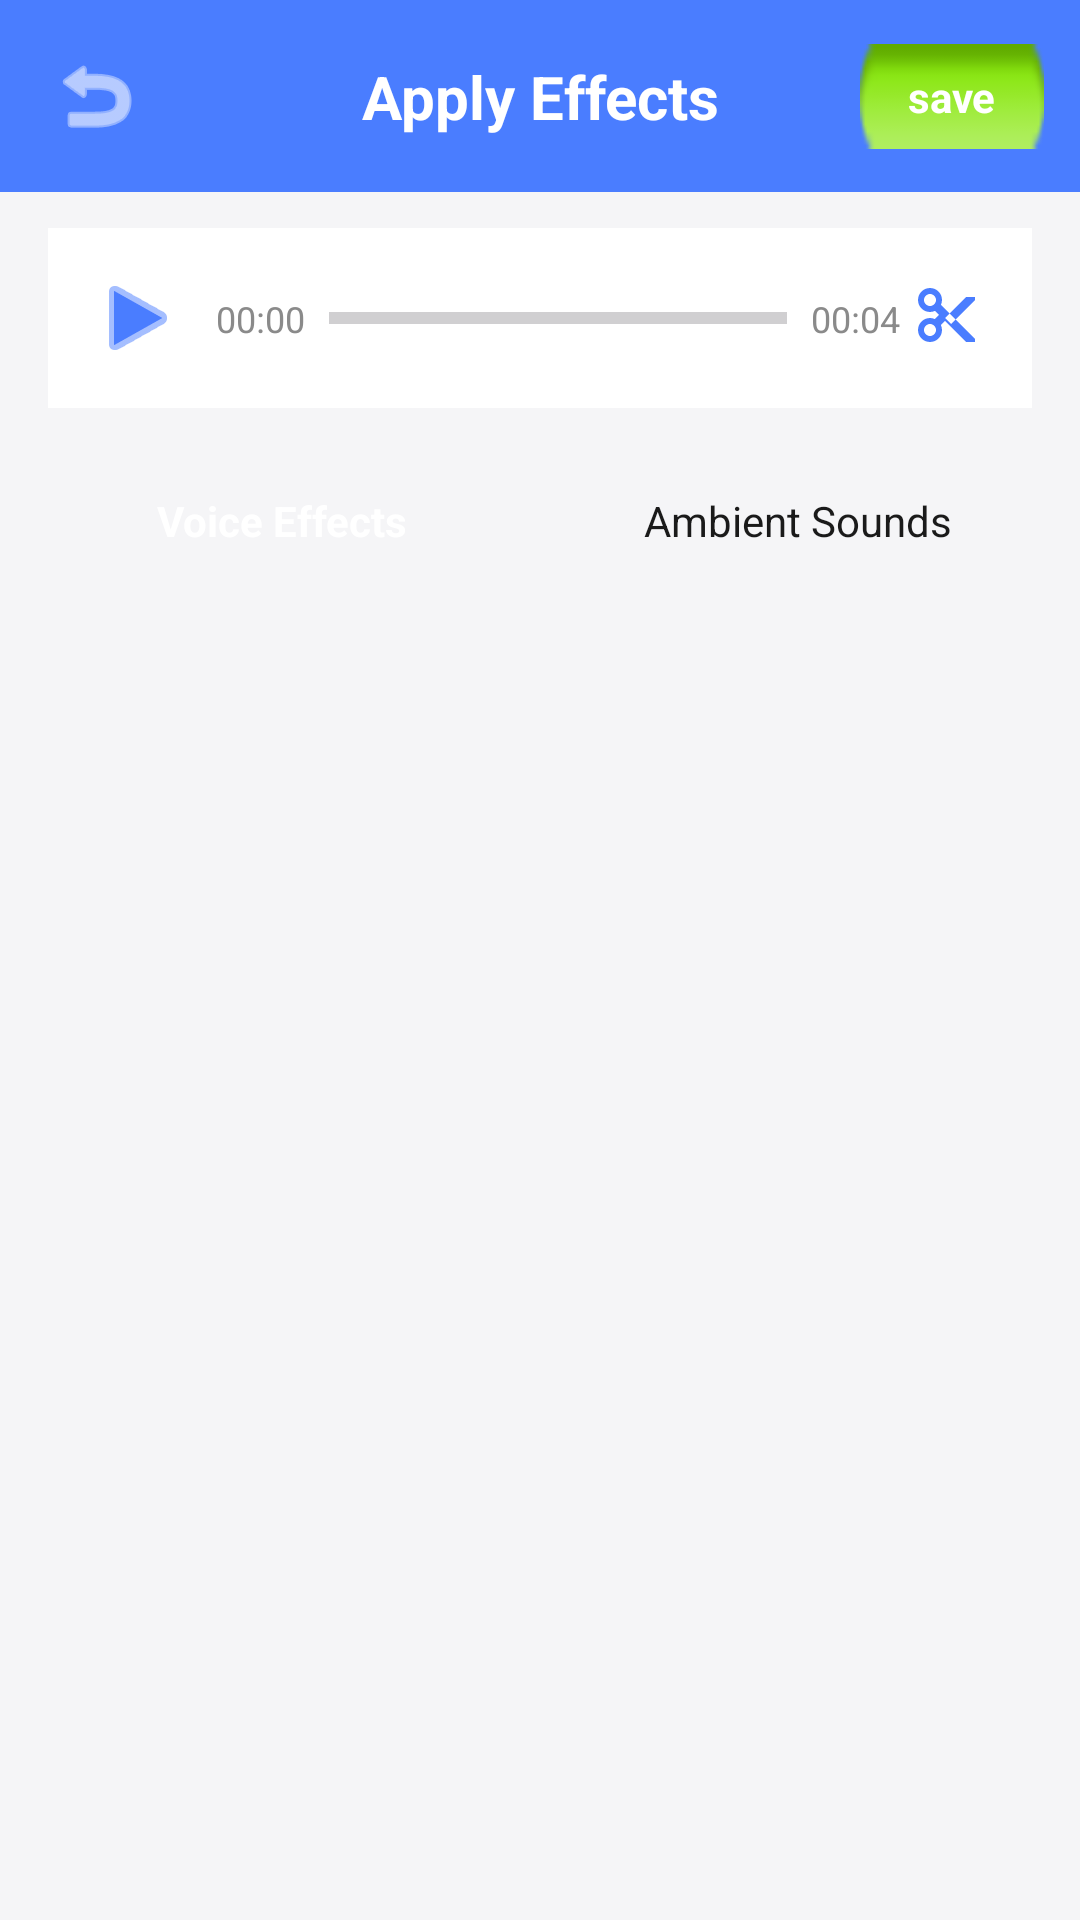

Here is an Android app screen rendered from its layout file. Give the layout XML and the strings, colors and styles it references.
<!-- AndroidManifest.xml: application theme Theme.VoiceEcho -->
<!-- res/layout/activity_apply_effects.xml -->
<?xml version="1.0" encoding="utf-8"?>
<androidx.constraintlayout.widget.ConstraintLayout xmlns:android="http://schemas.android.com/apk/res/android"
    xmlns:app="http://schemas.android.com/apk/res-auto"
    android:layout_width="match_parent"
    android:layout_height="match_parent"
    android:background="@color/background_light">

    <androidx.appcompat.widget.Toolbar
        android:id="@+id/toolbar"
        android:layout_width="0dp"
        android:layout_height="?attr/actionBarSize"
        android:background="@color/primary_blue"
        app:layout_constraintTop_toTopOf="parent"
        app:layout_constraintStart_toStartOf="parent"
        app:layout_constraintEnd_toEndOf="parent" />

    <ImageButton
        android:id="@+id/btnBack"
        android:layout_width="40dp"
        android:layout_height="40dp"
        android:background="?attr/selectableItemBackgroundBorderless"
        android:src="@android:drawable/ic_menu_revert"
        app:tint="@color/white"
        android:contentDescription="Back"
        app:layout_constraintTop_toTopOf="@id/toolbar"
        app:layout_constraintBottom_toBottomOf="@id/toolbar"
        app:layout_constraintStart_toStartOf="parent"
        android:layout_marginStart="12dp" />

    <TextView
        android:id="@+id/tvToolbarTitle"
        android:layout_width="0dp"
        android:layout_height="wrap_content"
        android:layout_marginStart="64dp"
        android:layout_marginEnd="64dp"
        android:gravity="center"
        android:text="Apply Effects"
        android:textColor="@color/white"
        android:textSize="20sp"
        android:textStyle="bold"
        app:layout_constraintTop_toTopOf="@id/toolbar"
        app:layout_constraintBottom_toBottomOf="@id/toolbar"
        app:layout_constraintStart_toStartOf="parent"
        app:layout_constraintEnd_toEndOf="parent" />

    <TextView
        android:id="@+id/btnSave"
        android:layout_width="wrap_content"
        android:layout_height="wrap_content"
        android:layout_marginEnd="12dp"
        android:background="@android:drawable/button_onoff_indicator_on"
        android:clickable="true"
        android:focusable="true"
        android:paddingStart="16dp"
        android:paddingTop="8dp"
        android:paddingEnd="16dp"
        android:paddingBottom="8dp"
        android:text="save"
        android:textColor="@color/white"
        android:textStyle="bold"
        app:layout_constraintBottom_toBottomOf="@id/toolbar"
        app:layout_constraintEnd_toEndOf="parent"
        app:layout_constraintTop_toTopOf="@id/toolbar" />

    <androidx.constraintlayout.widget.ConstraintLayout
        android:id="@+id/rowPlayer"
        android:layout_width="0dp"
        android:layout_height="wrap_content"
        android:layout_marginTop="12dp"
        android:layout_marginStart="16dp"
        android:layout_marginEnd="16dp"
        android:background="@color/white"
        android:padding="12dp"
        app:layout_constraintTop_toBottomOf="@id/toolbar"
        app:layout_constraintStart_toStartOf="parent"
        app:layout_constraintEnd_toEndOf="parent">

        <ImageButton
            android:id="@+id/btnPlayPreview"
            android:layout_width="36dp"
            android:layout_height="36dp"
            android:background="@android:color/transparent"
            android:src="@android:drawable/ic_media_play"
            app:tint="@color/primary_blue"
            android:contentDescription="Play preview"
            app:layout_constraintTop_toTopOf="parent"
            app:layout_constraintBottom_toBottomOf="parent"
            app:layout_constraintStart_toStartOf="parent" />

        <TextView
            android:id="@+id/tvCurrentTime"
            android:layout_width="wrap_content"
            android:layout_height="wrap_content"
            android:layout_marginStart="8dp"
            android:text="00:00"
            android:textColor="@color/text_gray"
            android:textSize="12sp"
            app:layout_constraintTop_toTopOf="parent"
            app:layout_constraintBottom_toBottomOf="parent"
            app:layout_constraintStart_toEndOf="@id/btnPlayPreview" />

        <TextView
            android:id="@+id/tvTotalTime"
            android:layout_width="wrap_content"
            android:layout_height="wrap_content"
            android:text="00:04"
            android:textColor="@color/text_gray"
            android:textSize="12sp"
            app:layout_constraintTop_toTopOf="parent"
            app:layout_constraintBottom_toBottomOf="parent"
            app:layout_constraintEnd_toStartOf="@id/btnScissors" />

        <ImageButton
            android:id="@+id/btnScissors"
            android:layout_width="32dp"
            android:layout_height="32dp"
            android:layout_marginStart="8dp"
            android:background="@android:color/transparent"
            android:src="@drawable/ic_scissors"
            android:contentDescription="Trim voice"
            app:layout_constraintTop_toTopOf="parent"
            app:layout_constraintBottom_toBottomOf="parent"
            app:layout_constraintEnd_toEndOf="parent" />

        <ProgressBar
            android:id="@+id/progressBar"
            style="?android:attr/progressBarStyleHorizontal"
            android:layout_width="0dp"
            android:layout_height="wrap_content"
            android:layout_marginStart="8dp"
            android:layout_marginEnd="8dp"
            android:progressTint="@color/primary_blue"
            android:progress="0"
            android:max="100"
            app:layout_constraintTop_toTopOf="@id/tvCurrentTime"
            app:layout_constraintBottom_toBottomOf="@id/tvCurrentTime"
            app:layout_constraintStart_toEndOf="@id/tvCurrentTime"
            app:layout_constraintEnd_toStartOf="@id/tvTotalTime" />

    </androidx.constraintlayout.widget.ConstraintLayout>

    <androidx.constraintlayout.widget.ConstraintLayout
        android:id="@+id/rowTabs"
        android:layout_width="0dp"
        android:layout_height="wrap_content"
        android:layout_marginTop="16dp"
        android:layout_marginStart="16dp"
        android:layout_marginEnd="16dp"
        app:layout_constraintTop_toBottomOf="@id/rowPlayer"
        app:layout_constraintStart_toStartOf="parent"
        app:layout_constraintEnd_toEndOf="parent">

        <TextView
            android:id="@+id/tabVoiceEffects"
            android:layout_width="0dp"
            android:layout_height="wrap_content"
            android:layout_marginEnd="8dp"
            android:background="@drawable/bg_tab_pill_selected"
            android:gravity="center"
            android:padding="12dp"
            android:text="Voice Effects"
            android:textColor="@color/white"
            android:textStyle="bold"
            android:clickable="true"
            android:focusable="true"
            app:layout_constraintTop_toTopOf="parent"
            app:layout_constraintStart_toStartOf="parent"
            app:layout_constraintEnd_toStartOf="@id/tabAmbientSounds" />

        <TextView
            android:id="@+id/tabAmbientSounds"
            android:layout_width="0dp"
            android:layout_height="wrap_content"
            android:layout_marginStart="8dp"
            android:gravity="center"
            android:padding="12dp"
            android:text="Ambient Sounds"
            android:textColor="@color/text_dark"
            android:clickable="true"
            android:focusable="true"
            app:layout_constraintTop_toTopOf="parent"
            app:layout_constraintStart_toEndOf="@id/tabVoiceEffects"
            app:layout_constraintEnd_toEndOf="parent" />

    </androidx.constraintlayout.widget.ConstraintLayout>

    <androidx.recyclerview.widget.RecyclerView
        android:id="@+id/recyclerEffects"
        android:layout_width="0dp"
        android:layout_height="0dp"
        android:layout_marginTop="12dp"
        android:paddingStart="10dp"
        android:paddingEnd="10dp"
        android:clipToPadding="false"
        app:layout_constraintTop_toBottomOf="@id/rowTabs"
        app:layout_constraintBottom_toBottomOf="parent"
        app:layout_constraintStart_toStartOf="parent"
        app:layout_constraintEnd_toEndOf="parent" />

</androidx.constraintlayout.widget.ConstraintLayout>
<!-- resources referenced by this layout -->
<resources>
  <color name="background_light">#F5F5F7</color>
  <color name="primary_blue">#4A7DFF</color>
  <color name="text_dark">#1A1A1A</color>
  <color name="text_gray">#8A8A8A</color>
  <color name="white">#FFFFFF</color>
  <!-- drawable ic_scissors (drawable) -->
  <?xml version="1.0" encoding="utf-8"?>
  <vector xmlns:android="http://schemas.android.com/apk/res/android"
      android:width="24dp"
      android:height="24dp"
      android:viewportWidth="24"
      android:viewportHeight="24">
      <path
          android:fillColor="#FF4A7DFF"
          android:pathData="M9.64,7.64c0.23,-0.5 0.36,-1.05 0.36,-1.64 0,-2.21 -1.79,-4 -4,-4S2,3.79 2,6s1.79,4 4,4c0.59,0 1.14,-0.13 1.64,-0.36L9,11l-1.36,1.36C7.14,12.13 6.59,12 6,12c-2.21,0 -4,1.79 -4,4s1.79,4 4,4 4,-1.79 4,-4c0,-0.59 -0.13,-1.14 -0.36,-1.64L11,13l7,7h3v-1L9.64,7.64zM6,8c-1.1,0 -2,-0.89 -2,-2s0.9,-2 2,-2 2,0.89 2,2 -0.9,2 -2,2zM6,18c-1.1,0 -2,-0.89 -2,-2s0.9,-2 2,-2 2,0.89 2,2 -0.9,2 -2,2zM11,12l1,-1 6,-6h3v1l-8,8z" />
  </vector>
  <style name="Theme.VoiceEcho" parent="Base.Theme.VoiceEcho" />
  <style name="Base.Theme.VoiceEcho" parent="Theme.Material3.DayNight.NoActionBar">
          
          <item name="android:statusBarColor">@color/white</item>
          <item name="android:navigationBarColor">@color/white</item>
          <item name="android:windowLightStatusBar">true</item>
      </style>
</resources>
